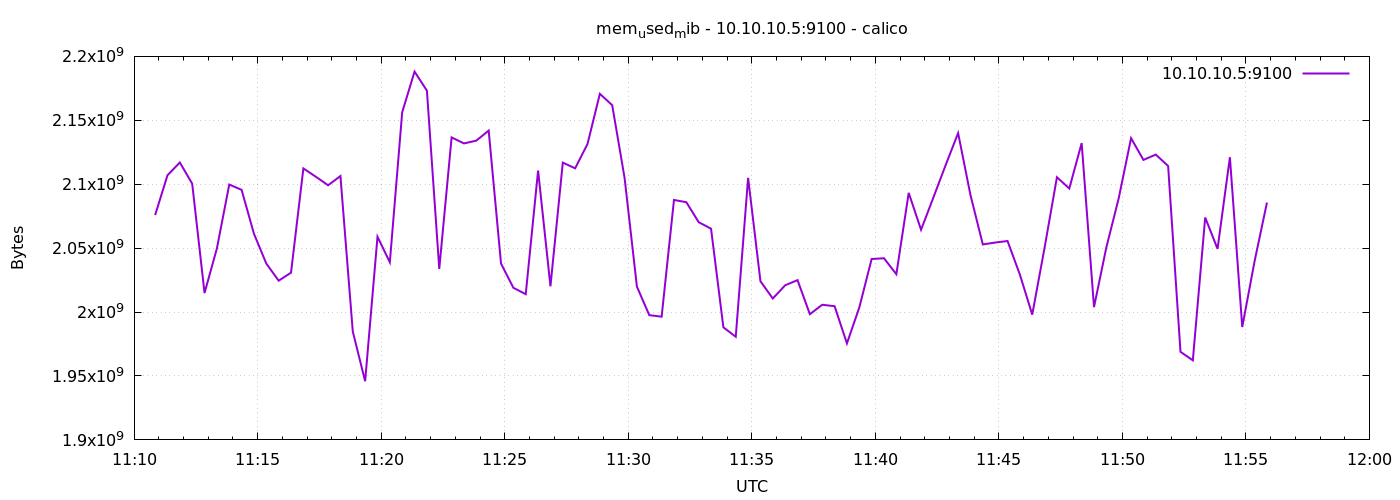

The file beside this chart, header and first rows:
1776769851	2075840512
1776769881	2107011072
1776769911	2116993024
1776769941	2100453376
1776769971	2014871552
1776770001	2049781760
1776770031	2099728384
1776770061	2095603712
1776770091	2061242368
1776770121	2037927936
1776770151	2024534016
1776770181	2030804992
1776770211	2112352256
1776770241	2105901056
1776770271	2099187712
1776770301	2106396672
1776770331	1984774144
1776770361	1945903104
1776770391	2058903552
1776770421	2038972416
1776770451	2156314624
1776770481	2188103680
1776770511	2173186048
1776770541	2033770496
1776770571	2136608768
1776770601	2131906560
1776770631	2134102016
1776770661	2141962240
1776770691	2037919744
1776770721	2018979840
1776770751	2013966336
1776770781	2110705664
1776770811	2020147200
1776770841	2116907008
1776770871	2112438272
1776770901	2131496960
1776770931	2170695680
1776770961	2161799168
1776770991	2105032704
1776771021	2019876864
1776771051	1997582336
1776771081	1996386304
1776771111	2087694336
1776771141	2085920768
1776771171	2070290432
1776771201	2065182720
1776771231	1988034560
1776771261	1980674048
1776771291	2104983552
1776771321	2024071168
1776771351	2010591232
1776771381	2020962304
1776771411	2024976384
1776771441	1998331904
1776771471	2005700608
1776771501	2004586496
1776771531	1975488512
1776771561	2003521536
1776771591	2041499648
1776771621	2042073088
1776771651	2029617152
... 30 more rows
